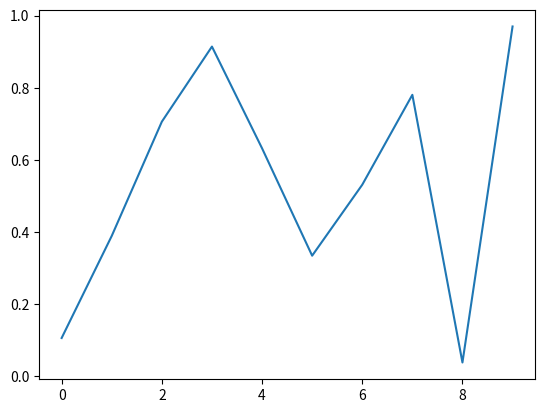

This chart was generated by the following Python code:
#!/usr/bin/env python
# -*- coding: utf-8 -*-

# git.py - git

# Date   : 2019/12/23
import numpy as np
import matplotlib.pyplot as plt
import matplotlib.animation as animation

fig = plt.figure()
axes1 = fig.add_subplot(1, 1, 1)
line, = axes1.plot(np.random.rand(10))


def update(data):
    line.set_ydata(data)
    return line


def data_gen():
    while True:
        yield np.random.rand(10)


ani = animation.FuncAnimation(fig, update, data_gen, interval=2*1000)
plt.show()
